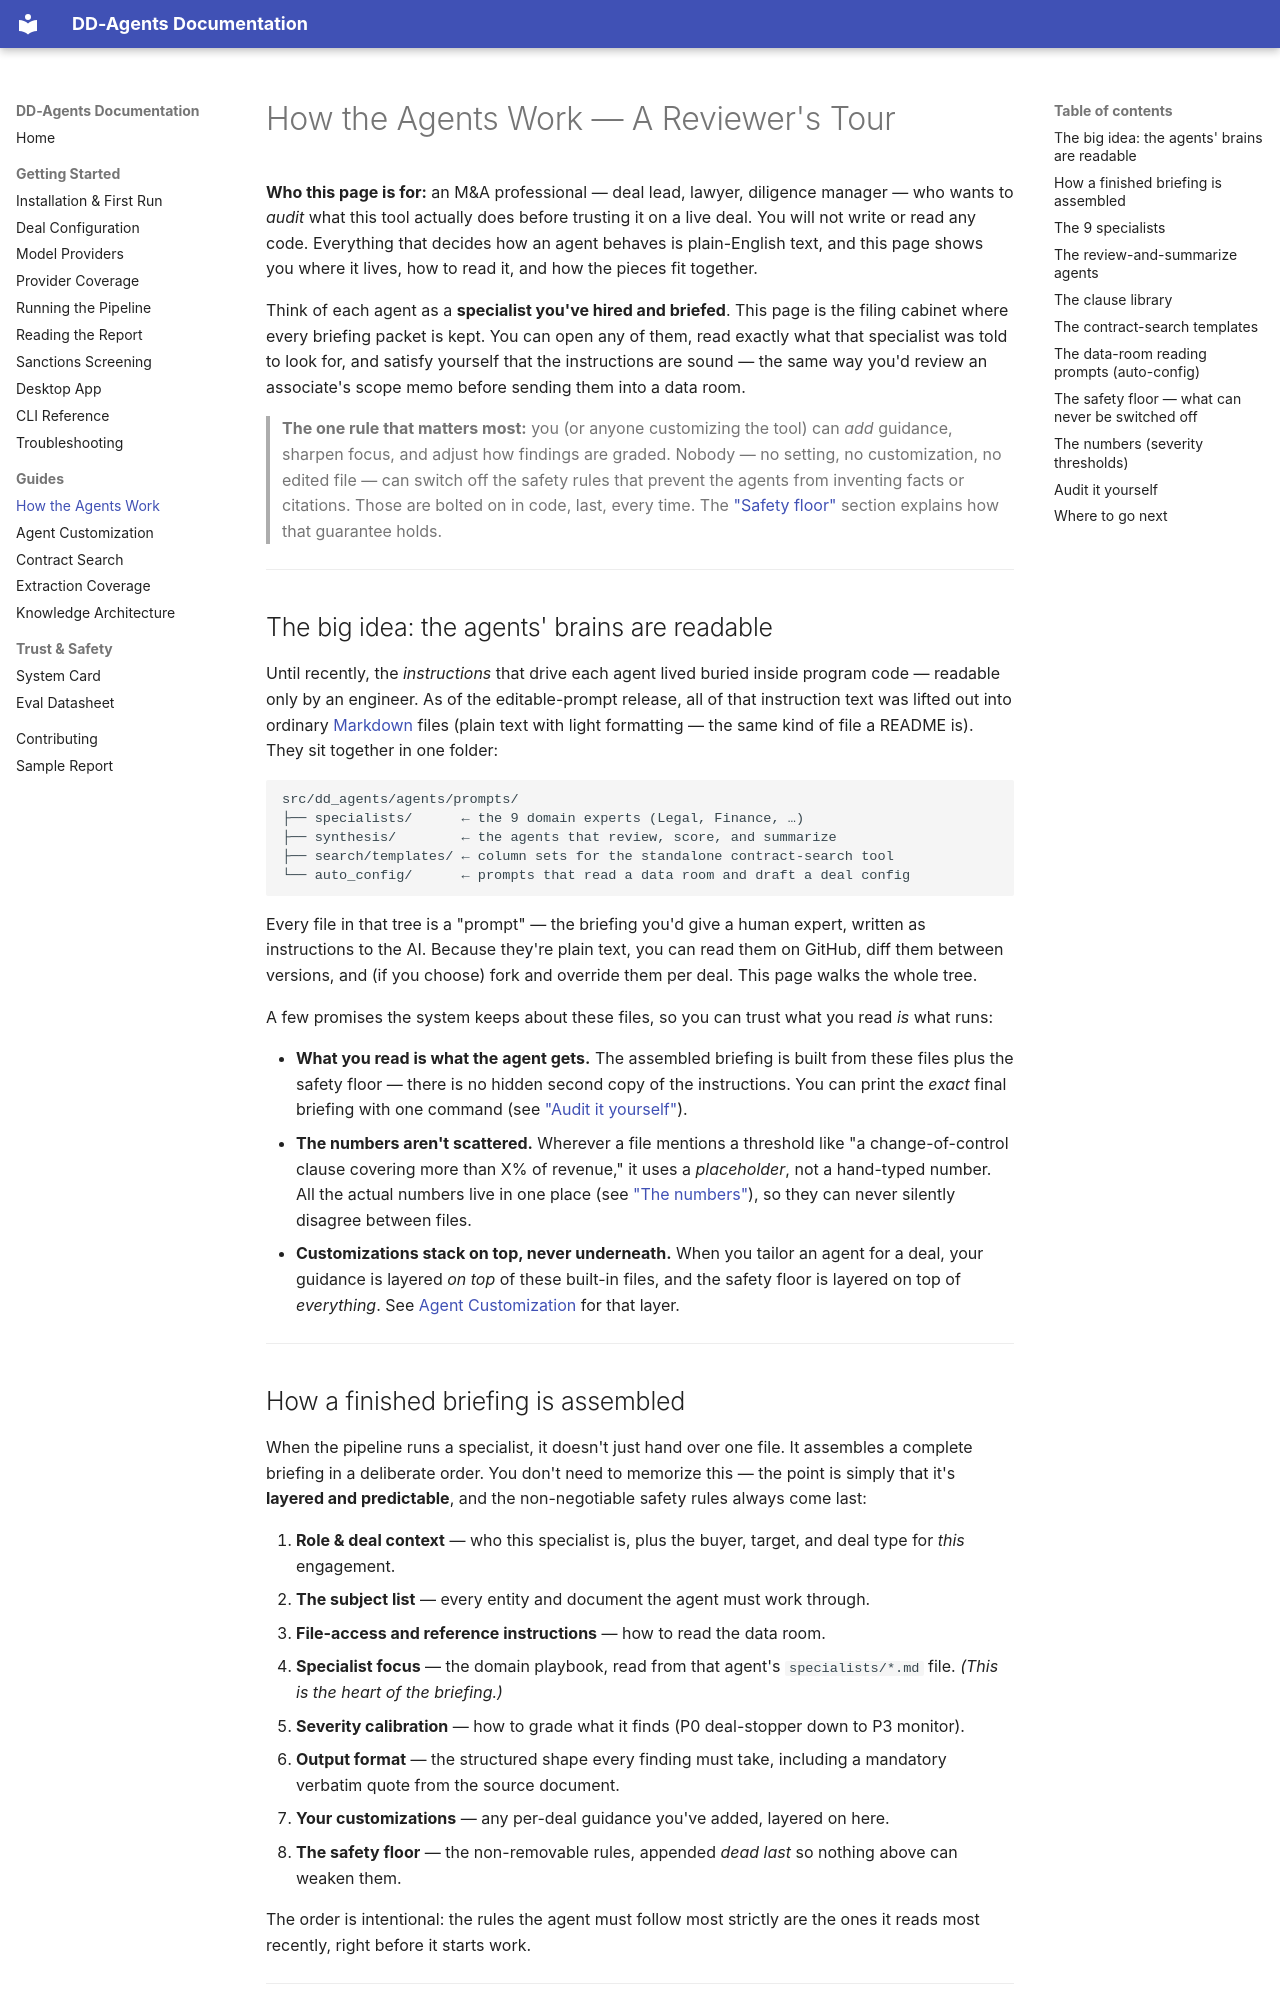

repository: zoharbabin/due-diligence-agents · page: agent-anatomy/index.html · generator: mkdocs

# How the Agents Work — A Reviewer's Tour

**Who this page is for:** an M&A professional — deal lead, lawyer, diligence
manager — who wants to *audit* what this tool actually does before trusting it
on a live deal. You will not write or read any code. Everything that decides how
an agent behaves is plain-English text, and this page shows you where it lives,
how to read it, and how the pieces fit together.

Think of each agent as a **specialist you've hired and briefed**. This page is
the filing cabinet where every briefing packet is kept. You can open any of
them, read exactly what that specialist was told to look for, and satisfy
yourself that the instructions are sound — the same way you'd review an
associate's scope memo before sending them into a data room.

> **The one rule that matters most:** you (or anyone customizing the tool) can
> *add* guidance, sharpen focus, and adjust how findings are graded. Nobody —
> no setting, no customization, no edited file — can switch off the safety
> rules that prevent the agents from inventing facts or citations. Those are
> bolted on in code, last, every time. The ["Safety floor"](#the-safety-floor-what-can-never-be-switched-off)
> section explains how that guarantee holds.

---

## The big idea: the agents' brains are readable

Until recently, the *instructions* that drive each agent lived buried inside
program code — readable only by an engineer. As of the editable-prompt release,
all of that instruction text was lifted out into ordinary
[Markdown](https://www.markdownguide.org/getting-started/) files (plain text
with light formatting — the same kind of file a README is). They sit together
in one folder:

```
src/dd_agents/agents/prompts/
├── specialists/      ← the 9 domain experts (Legal, Finance, …)
├── synthesis/        ← the agents that review, score, and summarize
├── search/templates/ ← column sets for the standalone contract-search tool
└── auto_config/      ← prompts that read a data room and draft a deal config
```

Every file in that tree is a "prompt" — the briefing you'd give a human expert,
written as instructions to the AI. Because they're plain text, you can read them
on GitHub, diff them between versions, and (if you choose) fork and override them
per deal. This page walks the whole tree.

A few promises the system keeps about these files, so you can trust what you
read *is* what runs:

- **What you read is what the agent gets.** The assembled briefing is built from
  these files plus the safety floor — there is no hidden second copy of the
  instructions. You can print the *exact* final briefing with one command (see
  ["Audit it yourself"](#audit-it-yourself)).
- **The numbers aren't scattered.** Wherever a file mentions a threshold like "a
  change-of-control clause covering more than X% of revenue," it uses a
  *placeholder*, not a hand-typed number. All the actual numbers live in one
  place (see ["The numbers"](#the-numbers-severity-thresholds)), so they can
  never silently disagree between files.
- **Customizations stack on top, never underneath.** When you tailor an agent
  for a deal, your guidance is layered *on top* of these built-in files, and the
  safety floor is layered on top of *everything*. See
  [Agent Customization](agent-customization.md) for that layer.

---

## How a finished briefing is assembled

When the pipeline runs a specialist, it doesn't just hand over one file. It
assembles a complete briefing in a deliberate order. You don't need to memorize
this — the point is simply that it's **layered and predictable**, and the
non-negotiable safety rules always come last:

1. **Role & deal context** — who this specialist is, plus the buyer, target, and
   deal type for *this* engagement.
2. **The subject list** — every entity and document the agent must work through.
3. **File-access and reference instructions** — how to read the data room.
4. **Specialist focus** — the domain playbook, read from that agent's
   `specialists/*.md` file. *(This is the heart of the briefing.)*
5. **Severity calibration** — how to grade what it finds (P0 deal-stopper down to
   P3 monitor).
6. **Output format** — the structured shape every finding must take, including a
   mandatory verbatim quote from the source document.
7. **Your customizations** — any per-deal guidance you've added, layered on here.
8. **The safety floor** — the non-removable rules, appended *dead last* so
   nothing above can weaken them.

The order is intentional: the rules the agent must follow most strictly are the
ones it reads most recently, right before it starts work.

---
